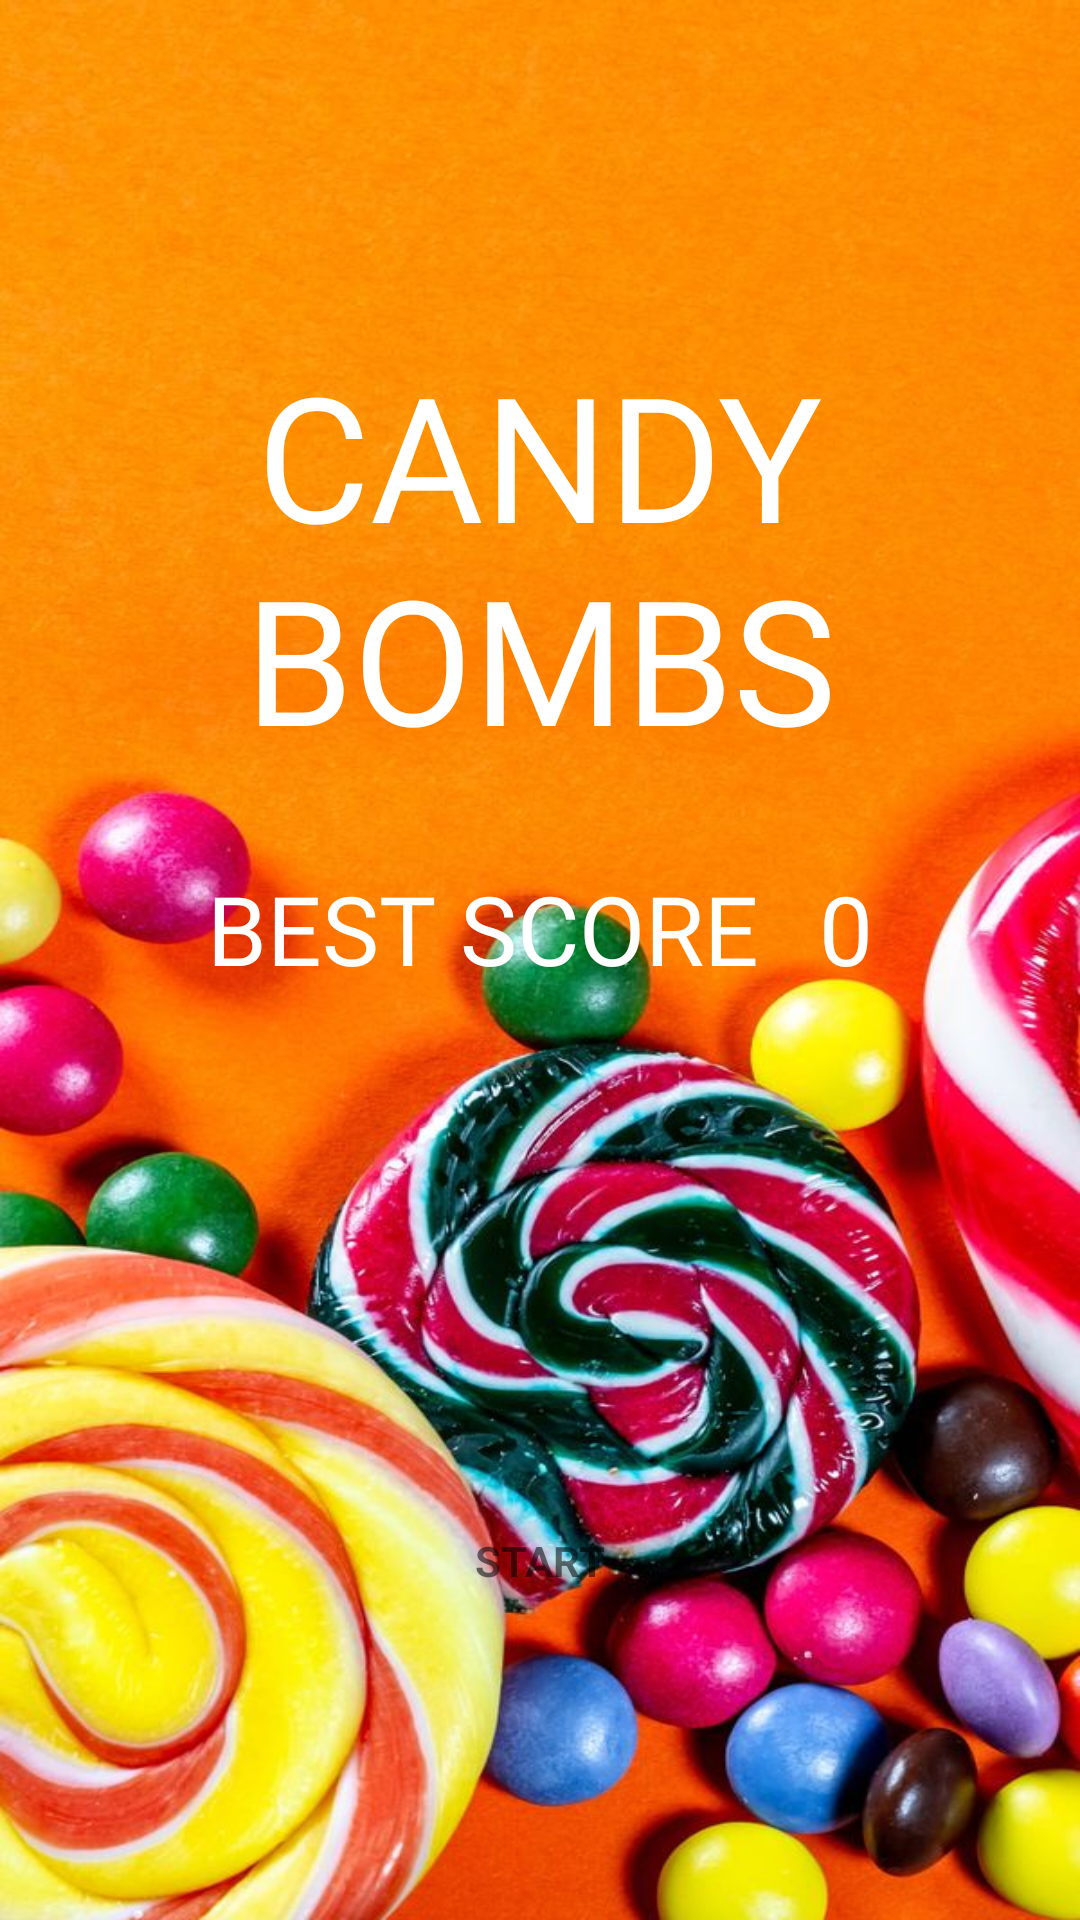

Android layout source for this screen:
<!-- AndroidManifest.xml: application theme Theme.CandyBombs -->
<!-- res/layout/fragment_start.xml -->
<?xml version="1.0" encoding="utf-8"?>
<androidx.constraintlayout.widget.ConstraintLayout xmlns:android="http://schemas.android.com/apk/res/android"
    xmlns:app="http://schemas.android.com/apk/res-auto"
    xmlns:tools="http://schemas.android.com/tools"
    android:layout_width="match_parent"
    android:layout_height="match_parent"
    android:background="@drawable/backgr"
    tools:context="net.sweetdestr.ck.ui.start.StartFragment">


    <ImageView
        android:id="@+id/btnStart"
        android:layout_width="244dp"
        android:layout_height="60dp"
        android:layout_marginBottom="90dp"
        android:src="@drawable/button"
        app:layout_constraintBottom_toBottomOf="parent"
        app:layout_constraintEnd_toEndOf="parent"
        app:layout_constraintStart_toStartOf="parent" />

    <TextView
        android:layout_width="wrap_content"
        android:layout_height="wrap_content"
        app:layout_constraintTop_toTopOf="@id/btnStart"
        android:text="START"
        style="@style/Text"
        android:textStyle="bold"
        app:layout_constraintBottom_toBottomOf="@id/btnStart"
        app:layout_constraintStart_toStartOf="@id/btnStart"
        app:layout_constraintEnd_toEndOf="@id/btnStart"/>

    <TextView
        android:id="@+id/textView"
        android:layout_width="wrap_content"
        android:layout_height="wrap_content"
        android:layout_marginTop="113dp"
        android:fontFamily="@font/roboto_bold_italic"
        android:gravity="center"
        android:text="@string/candy_bombs"
        android:textColor="@color/white"
        android:textSize="58sp"
        app:layout_constraintEnd_toEndOf="parent"
        app:layout_constraintStart_toStartOf="parent"
        app:layout_constraintTop_toTopOf="parent" />

    <TextView
        android:id="@+id/tvStartRecord"
        android:layout_width="wrap_content"
        android:layout_height="wrap_content"
        android:layout_marginStart="20dp"
        android:fontFamily="@font/roboto_bold_italic"
        android:gravity="center"
        android:text="@string/_0"
        android:textColor="@color/white"
        android:textSize="32sp"
        app:layout_constraintBottom_toBottomOf="@+id/tvStartScore"
        app:layout_constraintEnd_toEndOf="parent"
        app:layout_constraintHorizontal_bias="0.5"
        app:layout_constraintStart_toEndOf="@+id/tvStartScore"
        app:layout_constraintTop_toTopOf="@+id/tvStartScore" />



    <TextView
        android:id="@+id/tvStartScore"
        android:layout_width="wrap_content"
        android:layout_height="wrap_content"
        android:layout_marginTop="30dp"
        android:fontFamily="@font/roboto_italic"
        android:text="@string/best_score"
        android:textColor="@color/white"
        android:textSize="32sp"
        app:layout_constraintEnd_toStartOf="@+id/tvStartRecord"
        app:layout_constraintHorizontal_bias="0.5"
        app:layout_constraintHorizontal_chainStyle="packed"
        app:layout_constraintStart_toStartOf="parent"
        app:layout_constraintTop_toBottomOf="@+id/textView" />
</androidx.constraintlayout.widget.ConstraintLayout>
<!-- resources referenced by this layout -->
<resources>
  <color name="white">#FFFFFFFF</color>
  <!-- drawable backgr: jpeg bitmap (drawable-nodpi, 112051 bytes) -->
  <string name="_0">0</string>
  <string name="best_score">BEST SCORE</string>
  <string name="candy_bombs">CANDY BOMBS</string>
  <style name="Theme.CandyBombs" parent="Theme.MaterialComponents.DayNight.NoActionBar">
          
          <item name="colorPrimary">@color/grey</item>
          <item name="colorPrimaryVariant">@color/grey</item>
          <item name="colorOnPrimary">@color/grey</item>
          
          <item name="colorSecondary">@color/grey</item>
          <item name="colorSecondaryVariant">@color/grey</item>
          <item name="colorOnSecondary">@color/black</item>
          
          <item name="android:statusBarColor">?attr/colorPrimaryVariant</item>
          
      </style>
  <color name="grey">#7E7E7E</color>
  <color name="black">#FF000000</color>
</resources>
